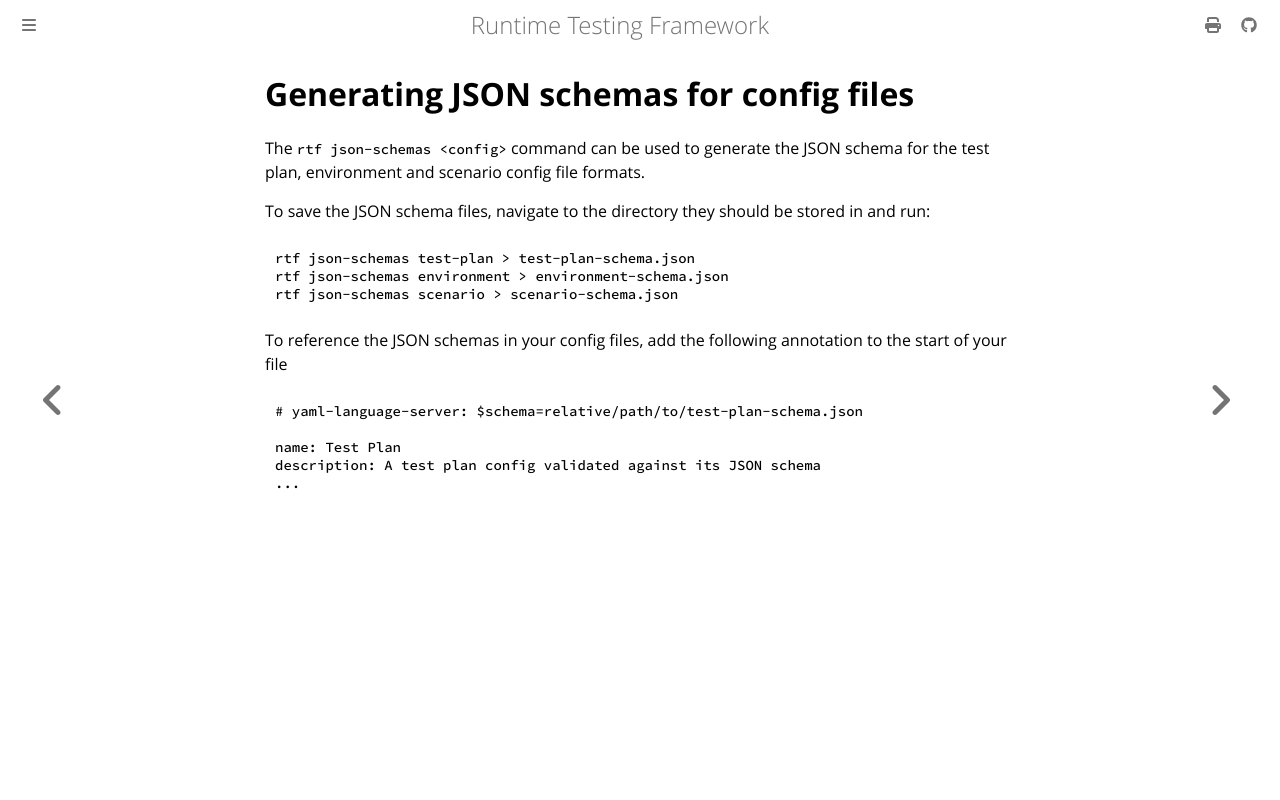

repository: apollographql/runtime-testing-framework · page: howto/json-schemas.html · generator: mdbook

<!-- diataxis-type: howto -->

# Generating JSON schemas for config files

The `rtf json-schemas <config>` command can be used to generate the JSON schema for the test plan,
environment and scenario config file formats.

To save the JSON schema files, navigate to the directory they should be stored in and run:

```bash
rtf json-schemas test-plan > test-plan-schema.json
rtf json-schemas environment > environment-schema.json
rtf json-schemas scenario > scenario-schema.json
```

To reference the JSON schemas in your config files, add the following annotation to the start of
your file

```yaml
# yaml-language-server: $schema=relative/path/to/test-plan-schema.json

name: Test Plan
description: A test plan config validated against its JSON schema
...
```
